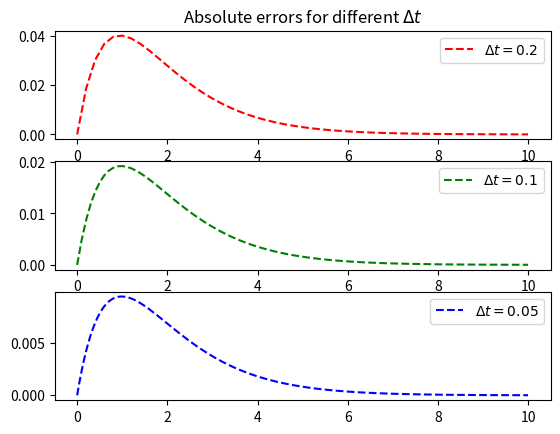

The script that saved this image:
#encoding=utf-8
'''
第三题：求解耦合的衰变微分方程
利用差分法递推求解
'''
import matplotlib.pyplot as plt
import numpy as np # 这两个包仅用作画图

def decay(ta=1,tb=1,dt=0.01,tmax=1):
    '''
    衰变函数
    返回<class='tuple'> (NA,NB)
    '''
    n = 0
    NA=[1]
    NB=[1]
    while n*dt < tmax :
        NA.append(NA[n]*(1-dt/ta))  
        NB.append(NB[n]*(1-dt/tb)+NA[n]*(dt/ta))
        n+=1
    return (NA,NB)

def draw(NA,NB,ta=1,tb=1,dt=0.01,tmax=1):
    '''
    作图函数
    '''
    # plt.rc('text',usetex=True)
    t = np.linspace(0,tmax,int(tmax/dt)+1)
    na = np.array(NA)
    nb = np.array(NB)
    test = np.exp(-t/ta)
    # plot N_A
    plt.subplot(2,1,1)
    plt.title(r'Decay with $\tau_A$ = '+str(ta)+r' and $\tau_B  = $'+ str(tb))
    plt.xlabel('time')
    plt.ylabel('$N_a$')
    plt.plot(t,na,'r-',label='Calculative')
    plt.plot(t,test,'--',label='Theoretical')
    plt.legend()
    # plot N_B
    plt.subplot(2,1,2)
    plt.plot(t,nb,'r-')
    plt.xlabel('time')
    plt.ylabel('$N_b$')
    plt.show()

def dif():
    '''
    计算相对误差函数并作图
    '''
    tmax = 10
    ta , tb = 1, 10

    plt.subplot(3,1,1)
    plt.title('Absolute errors for different $\Delta t$')
    dt = 0.2
    NA ,NB = decay(ta,tb,dt,tmax) 
    t = np.linspace(0,tmax,int(tmax/dt)+1)
    na = np.array(NA)
    nb = np.array(NB)
    test = np.exp(-t/ta)
    draw = np.abs((test-na))
    plt.plot(t,draw,'r--',label='$\Delta t = 0.2$')
    plt.legend()

    plt.subplot(3,1,2)
    dt = 0.1
    NA ,NB = decay(ta,tb,dt,tmax) 
    t = np.linspace(0,tmax,int(tmax/dt)+1)
    na = np.array(NA)
    nb = np.array(NB)
    test = np.exp(-t/ta)
    draw = np.abs((test-na))
    plt.plot(t,draw,'g--',label='$\Delta t = 0.1$')
    plt.legend()
    
    plt.subplot(3,1,3)
    dt = 0.05
    NA ,NB = decay(ta,tb,dt,tmax) 
    t = np.linspace(0,tmax,int(tmax/dt)+1)
    na = np.array(NA)
    nb = np.array(NB)
    test = np.exp(-t/ta)
    draw = np.abs((test-na))
    plt.plot(t,draw,'b--',label='$\Delta t = 0.05$')
    plt.legend()
    
    plt.show()

if __name__=='__main__':
    # ta = 1
    # tb = 10
    # dt = 0.2
    # tmax = 100
    #NA,NB = decay(ta=ta,tb=tb,dt=dt,tmax=tmax)
    # draw(NA,NB,ta=1,tb=0.1,dt=0.01,tmax=100)
    dif()



